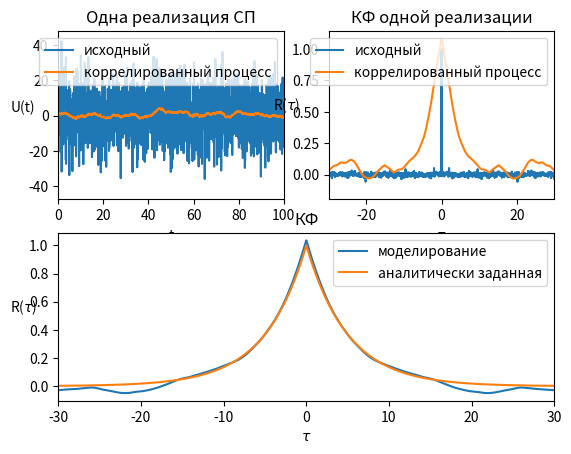
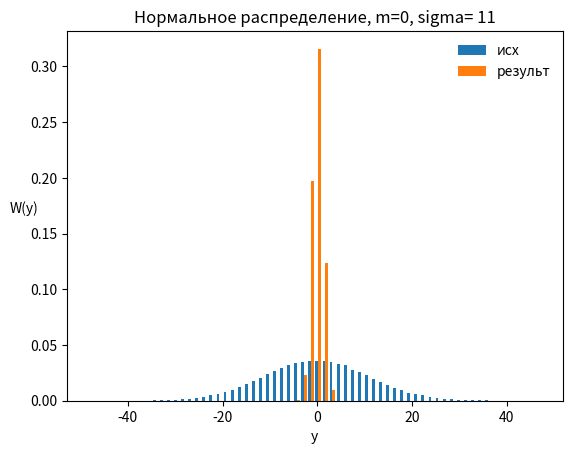

These charts were generated, in order, by the following Python code:
# %% Смоделировать гауссовский случайный процесс с заданной КФ
"""
В программе: 
1) Загрузка дополнительных библиотек
2) Определение функции фильтрации, обеспечивающей заданную КФ
3) Инициализация параметров модели
4) Формирование некоррелированного СП x
5) Получение из него коррелированного СП y с заданной функцией корреляции
6) Оценка КФ полученного СП y по его реализациям
7) Построение графиков, содержащих 
    - реализации процессов
    - реализации КФ
    - оценочная КФ, полученная усреднением множества КФ и аналитически заданная КФ.

Для вывода графиков в отдельное окно используйте
>>> %matplotlib qt
"""
# Загрузка дополнительных библиотек
import numpy as np
import matplotlib.pyplot as plt


# Фильтрация для получения образцовой КФ e^(-2*abs(x)/corr)
def corr_filter(Z, rL_us, corr_us):
    signal_length = Z.shape[1]
    x = np.linspace(-rL_us/2,rL_us/2,signal_length)
    f = np.exp(-abs(x) / (corr_us / 2))             # целевая корреляционная функция
    F = np.sqrt(np.fft.fft(f,signal_length))        # АЧХ фильтра
    F = F/np.max(np.abs(F))                         # нормировка АЧХ на максимальное значение: гармоники не должны училиваться
    f = np.real(np.sqrt(2)*np.fft.ifft(np.fft.fft(Z,signal_length) * F,signal_length))
    return f


# %%
# Формирование реализаций и расчёт
# Параметры моделирования и распределения
time_window_us = 300    # временной интервал на котором рассматривается корреляция, мкс
f_sampling_mhz = 20     # частота дискретизации, МГц
sigma_normal = 11       # СКО гауссовского случайного процесса
mu_param = 0            # мат ожидание исходного процесса
corr_int_us = 10        # интеравал корреляции, мкс
n_samples = 20          # число усредняемых реализаций
n_counts = int(time_window_us*f_sampling_mhz); # число отсчетов

# Моделирование случайных процессов
x = np.random.normal(mu_param, sigma_normal, (n_samples,n_counts))  # исходный СП
y = corr_filter(x, time_window_us, corr_int_us)                     # коррелированный СП
# Расчёт КФ
r_est = np.zeros((n_samples, 2*n_counts-1))
for i in range(n_samples):          # построчный расчёт корреляции
    r_est[i,:]=np.correlate(y[i,:], y[i,:], mode='full')/ np.var(y[i,:]) / n_counts    # КФ
ry_sample = r_est[1,:]               # КФ одной шумовой рализации
r_est = np.mean(r_est, axis=0)      # усреднение КФ по множеству реализаций
rx_sample = np.correlate(x[1,:], x[1,:], mode='full') / np.var(x[1,:]) / n_counts

# %% 
# Графика
t_axis = np.linspace(0, time_window_us, n_counts)                           # ось времени реализации сигнала
shift_axis_us = np.linspace(-time_window_us, time_window_us, 2*n_counts-1)  # ось отстройки КФ

r_fun = np.exp(-abs(shift_axis_us) / (corr_int_us / 2))     # аналитически заданная КФ

plt.figure()
plt.subplot(221)                                    # Одна реализация
plt.plot(t_axis, x[1,:], t_axis, y[1,:])
plt.xlim(0, 10*corr_int_us)
plt.title('Одна реализация СП')
plt.legend(('исходный','коррелированный процесс'))
plt.xlabel('t'), plt.ylabel('U(t)', rotation='horizontal')
plt.subplot(222)                                    # КФ одной реализации
plt.plot(shift_axis_us, rx_sample, shift_axis_us, ry_sample)
plt.xlim(-3*corr_int_us, 3*corr_int_us)
plt.title('КФ одной реализации')
plt.legend(('исходный','коррелированный процесс'))
plt.xlabel(r'$\tau$'), plt.ylabel(r'R($\tau$)', rotation='horizontal')
plt.subplot(2,2,(3,4))                              # Усреднённая КФ
plt.plot(shift_axis_us, r_est, shift_axis_us, r_fun)
plt.xlim(-3*corr_int_us, 3*corr_int_us)
plt.title('КФ')
plt.legend(('моделирование','аналитически заданная'))
plt.xlabel(r'$\tau$'), plt.ylabel(r'R($\tau$)', rotation='horizontal');
plt.show()


# %%
# Выполните моделирование СП с КФ заданной по варианту
# Проанализируйте распределение отсчётов СП до и после фильтра

plt.figure()
plt.hist([x.flatten(),y.flatten()], bins=64, density=True, label = ['исх','результ'])
plt.legend(loc='best', frameon=False)
plt.title('Нормальное распределение, m=' + str(mu_param) + ', sigma= ' + str(sigma_normal)) # str(sigma_param)
plt.xlabel('y')
plt.ylabel('W(y)', rotation='horizontal')
plt.show()